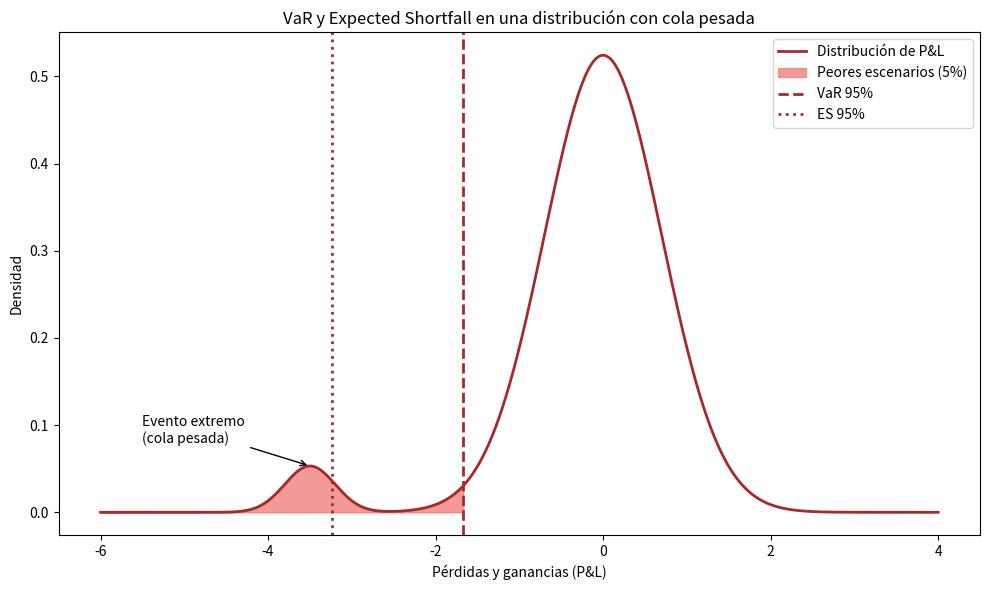

Generate this figure with matplotlib:
import numpy as np
import matplotlib.pyplot as plt
from scipy.stats import norm

# Nivel de confianza
alpha = 0.95

# Eje horizontal (P&L)
x = np.linspace(-6, 4, 2000)

# Distribución principal
w1 = 0.92
mu1 = 0
sigma1 = 0.7

# Componente de cola pesada (el "bulto")
w2 = 0.04
mu2 = -3.5
sigma2 = 0.3

# Densidad de mezcla
pdf = (
    w1 * norm.pdf(x, mu1, sigma1)
    + w2 * norm.pdf(x, mu2, sigma2)
)

# CDF numérica
dx = x[1] - x[0]
cdf = np.cumsum(pdf) * dx
cdf /= cdf[-1]

# VaR (percentil 5%)
var = np.interp(1 - alpha, cdf, x)

# ES numérico
mask = x <= var
es = np.sum(x[mask] * pdf[mask]) * dx / np.sum(pdf[mask] * dx)

# Figura
plt.figure(figsize=(10, 6))

# Distribución
plt.plot(
    x,
    pdf,
    lw=2,
    color='brown',
    label='Distribución de P&L'
)

# Región de cola
plt.fill_between(
    x[mask],
    pdf[mask],
    color='lightcoral',
    alpha=0.8,
    label='Peores escenarios (5%)'
)

# VaR
plt.axvline(
    var,
    color='brown',
    linestyle='--',
    linewidth=2,
    label=f'VaR {int(alpha*100)}%'
)

# ES
plt.axvline(
    es,
    color='brown',
    linestyle=':',
    linewidth=2,
    label=f'ES {int(alpha*100)}%'
)

# Destacar el bulto de cola
plt.annotate(
    'Evento extremo\n(cola pesada)',
    xy=(mu2, np.interp(mu2, x, pdf)),
    xytext=(-5.5, 0.08),
    arrowprops=dict(arrowstyle='->')
)

plt.xlabel('Pérdidas y ganancias (P&L)')
plt.ylabel('Densidad')
plt.title('VaR y Expected Shortfall en una distribución con cola pesada')
plt.legend()
plt.tight_layout()

plt.savefig('var_es_heavy_tail.pdf', dpi=300, bbox_inches='tight')
plt.show()
